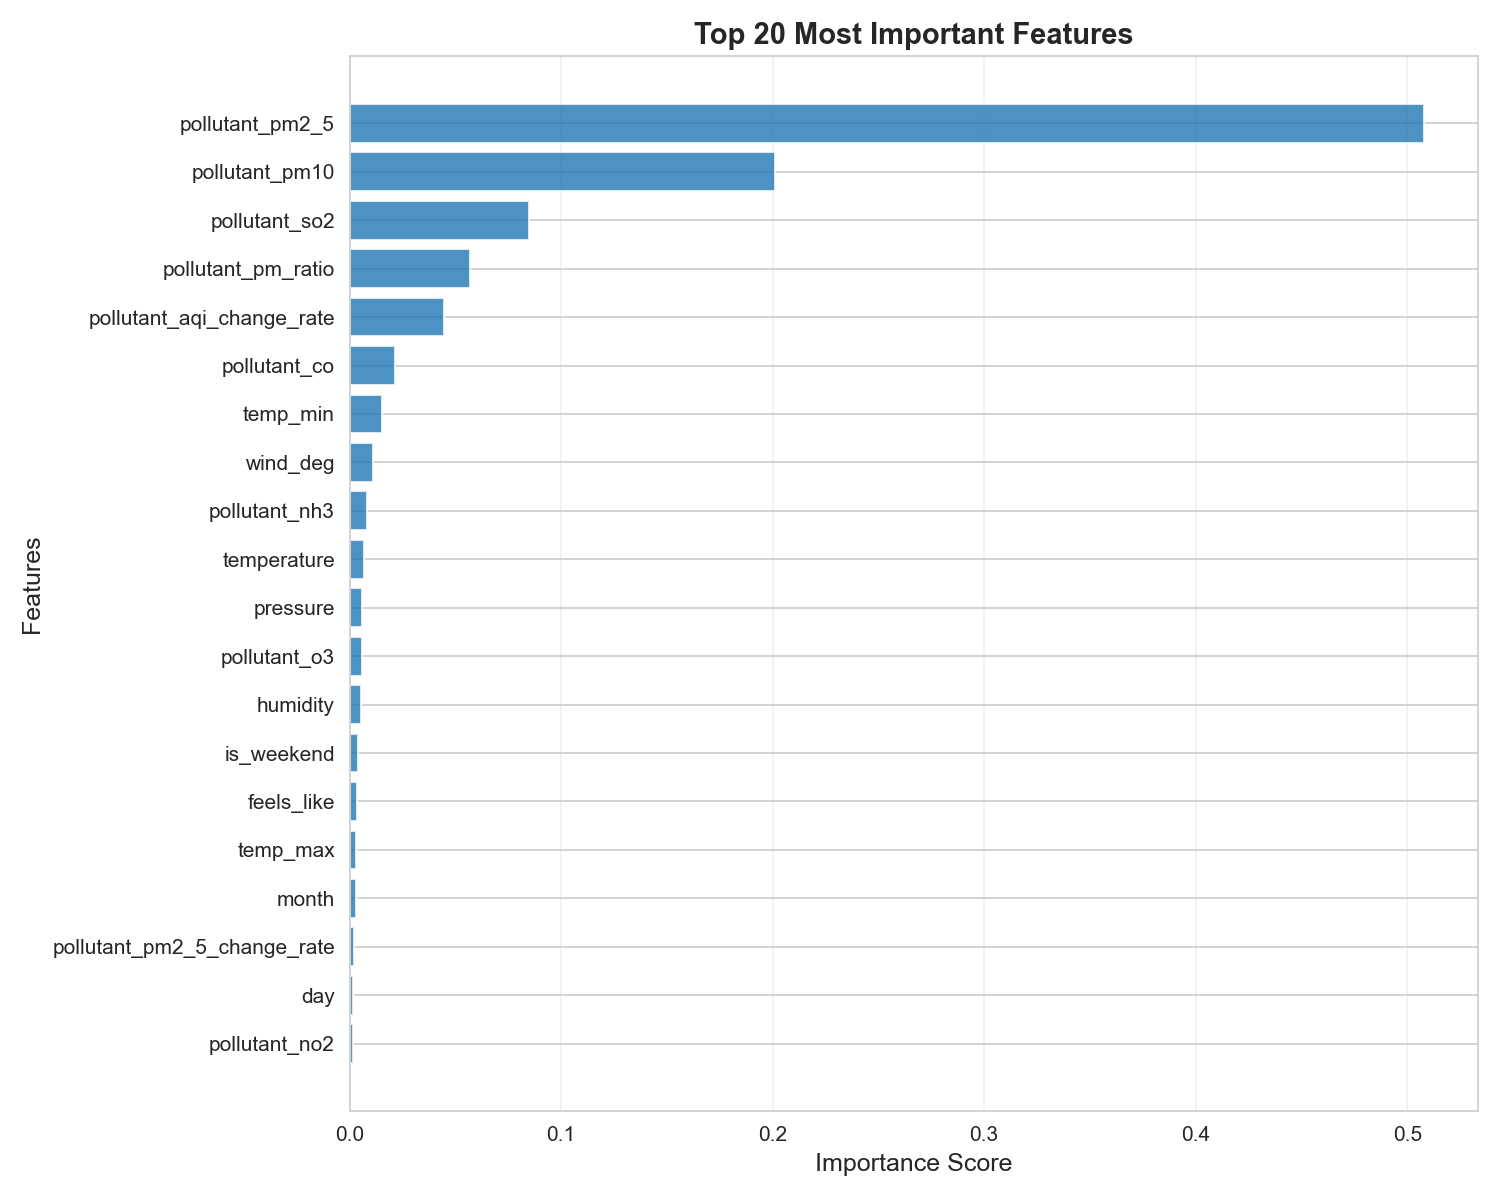

The table this chart was drawn from, first rows:
feature, importance
pollutant_pm2_5, 0.5078
pollutant_pm10, 0.2013
pollutant_so2, 0.08478
pollutant_pm_ratio, 0.05674
pollutant_aqi_change_rate, 0.04488
pollutant_co, 0.02145
temp_min, 0.01555
wind_deg, 0.01104
pollutant_nh3, 0.008324
temperature, 0.006851
pressure, 0.005908
pollutant_o3, 0.005745
humidity, 0.005524
is_weekend, 0.004034
feels_like, 0.003618
temp_max, 0.003154
month, 0.002847
pollutant_pm2_5_change_rate, 0.002277
day, 0.001501
pollutant_no2, 0.001497
temp_range, 0.001492
wind_speed, 0.001244
weekday, 0.001161
pollutant_nox_total, 0.0004318
clouds, 0.0003101
pollutant_no, 0.0002686
year, 8.525017e-05
weather_main_Clouds, 6.122539e-05
season_summer, 2.2252705e-05
season_spring, 1.0480596e-05
pm_ratio, 0.0
season_winter, 0.0
lon, 0.0
lat, 0.0
pm2_5_change_rate, 0.0
aqi_change_rate, 0.0
nox_total, 0.0
hour, 0.0
nh3, 0.0
pm10, 0.0
pm2_5, 0.0
so2, 0.0
o3, 0.0
no2, 0.0
no, 0.0
co, 0.0
aqi, 0.0
visibility, 0.0
weather_main_Rain, 0.0
